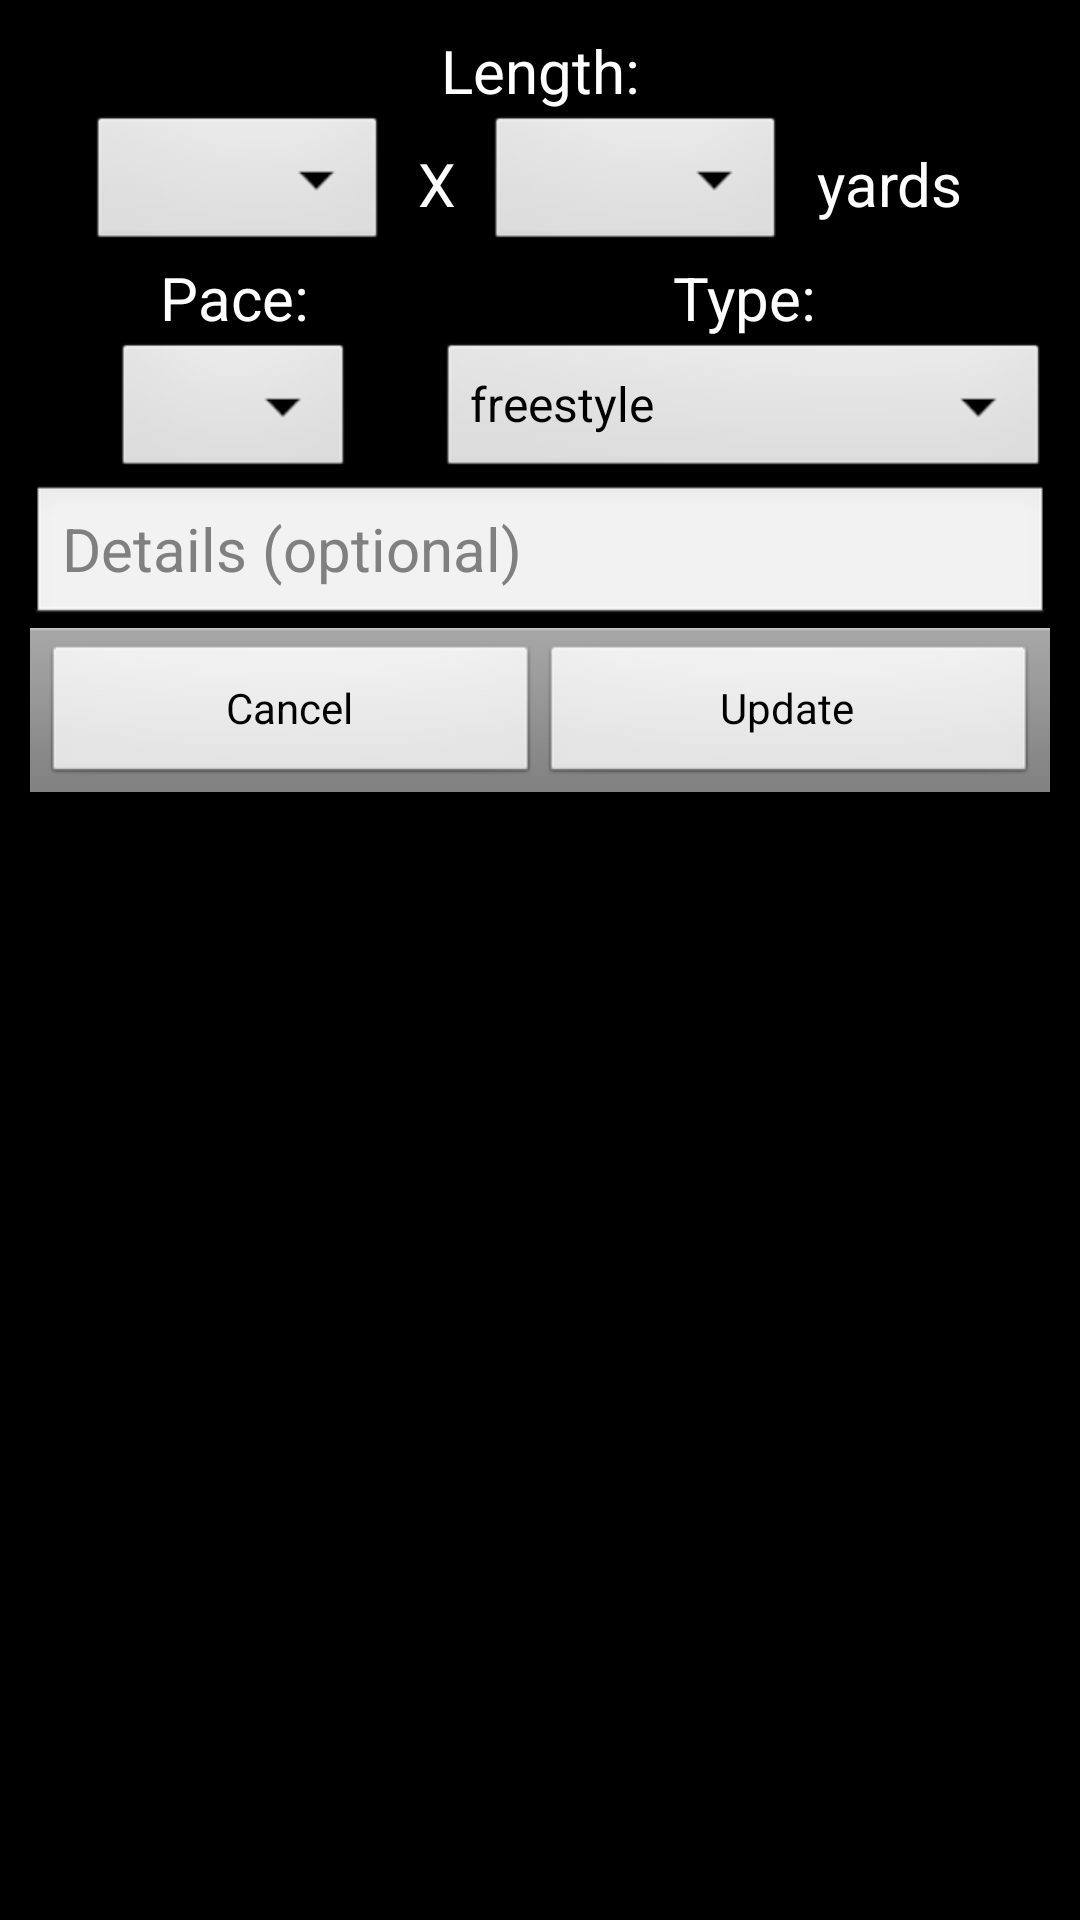

Write the Android layout XML for this screen, with the resource values it uses.
<!-- AndroidManifest.xml: application theme AppTheme -->
<!-- res/layout/dialog_new_slice.xml -->
<?xml version="1.0" encoding="utf-8"?>
<LinearLayout
    xmlns:android="http://schemas.android.com/apk/res/android"
    android:orientation="vertical"
    android:padding="10dp"
    android:layout_width="match_parent"
    android:layout_height="wrap_content">

    <TextView
        android:layout_width="match_parent"
        android:layout_height="wrap_content"
        android:textSize="20sp"
        android:gravity="center"
        android:text="@string/length"
        android:textColor="#FFFFFF"/>

    <LinearLayout
        android:layout_width="match_parent"
        android:layout_height="wrap_content"
        android:orientation="horizontal">

        <View
            android:layout_width="0dp"
            android:layout_height="match_parent"
            android:layout_weight="1"/>
        <Spinner
            android:id="@+id/reps_spinner"
            android:layout_width="100dp"
            android:prompt="@string/choose_reps"
            android:layout_height="wrap_content"/>
        <TextView
            android:layout_width="wrap_content"
            android:layout_height="match_parent"
            android:text="@string/X"
            android:textColor="#FFFFFF"
            android:padding="10dp"
            android:gravity="center"
            android:textSize="20sp"/>
        <Spinner
            android:id="@+id/length_spinner"
            android:layout_width="100dp"
            android:prompt="@string/choose_length"
            android:layout_height="wrap_content"/>
        
        <TextView
            android:id="@+id/yards_meters"
            android:layout_width="wrap_content"
            android:layout_height="match_parent"
            android:textColor="#FFFFFF"
            android:text="@string/yards"
            android:padding="10dp"
            android:gravity="center"
            android:textSize="20sp"
            />
        <View
            android:layout_width="0dp"
            android:layout_weight="1"
            android:layout_height="match_parent"/>

    </LinearLayout>

    <LinearLayout
        android:baselineAligned="false"
        android:layout_width="match_parent"
        android:layout_height="wrap_content"
        android:orientation="horizontal">

        <LinearLayout
            android:layout_width="0dp"
            android:layout_weight=".4"
            android:layout_height="match_parent"
            android:orientation="vertical">

            <TextView
                android:layout_width="match_parent"
                android:layout_height="wrap_content"
                android:text="@string/pace"
                android:textColor="#FFFFFF"
                android:textSize="20sp"
                android:gravity="center"/>

            <Spinner
                android:layout_gravity="center"
                android:layout_width="wrap_content"
                android:layout_height="match_parent"
                android:id="@+id/pace_spinner"
                android:prompt="@string/choose_pace"/>

        </LinearLayout>

        <LinearLayout
            android:layout_width="0dp"
            android:layout_height="wrap_content"
            android:layout_weight=".6"
            android:orientation="vertical">

            <TextView
                android:layout_width="match_parent"
                android:layout_height="wrap_content"
                android:text="@string/type"
                android:textSize="20sp"
                android:textColor="#FFFFFF"
                android:gravity="center"/>

            <Spinner
                android:id="@+id/type_spinner"
                android:layout_width="match_parent"
                android:entries="@array/types"
                android:prompt="@string/choose_type"
                android:layout_gravity="center"
                android:layout_height="wrap_content"/>

        </LinearLayout>

    </LinearLayout>

    <EditText
        android:id="@+id/details"
        android:layout_width="match_parent"
        android:layout_height="wrap_content"
        android:hint="@string/details"
        android:textSize="20sp"/>

    <LinearLayout
        android:layout_width="match_parent"
        android:layout_height="wrap_content"
        style="?android:attr/buttonBarStyle"
        android:orientation="horizontal">

        <Button
            style="?android:attr/buttonBarButtonStyle"
            android:id="@+id/cancel_slice"
            android:layout_width="0dp"
            android:layout_height="wrap_content"
            android:layout_weight="1"
            android:text="@string/cancel"/>
        <Button
            style="?android:attr/buttonBarButtonStyle"
            android:id="@+id/update_slice"
            android:layout_width="0dp"
            android:layout_height="wrap_content"
            android:layout_weight="1"
            android:text="@string/update"/>

    </LinearLayout>

</LinearLayout>
<!-- resources referenced by this layout -->
<resources>
  <string-array name="types">
          <item>freestyle</item>
          <item>backstroke</item>
          <item>breaststroke</item>
          <item>butterfly</item>
          <item>individual medley</item>
          <item>freestyle kick</item>
          <item>backstroke kick</item>
          <item>breaststroke kick</item>
          <item>fly kick</item>
          <item>drill</item>
          <item>choice</item>
          <item>choice kick</item>
      </string-array>
  <string name="X">X</string>
  <string name="cancel">Cancel</string>
  <string name="choose_length">Choose length of each rep</string>
  <string name="choose_pace">Choose pace for each rep</string>
  <string name="choose_reps">Choose # of reps</string>
  <string name="choose_type">Choose type of stroke</string>
  <string name="details">Details (optional)</string>
  <string name="length">Length:</string>
  <string name="pace">Pace:</string>
  <string name="type">Type:</string>
  <string name="update">Update</string>
  <string name="yards">yards</string>
  <style name="AppTheme" parent="android:Theme">
  
      </style>
</resources>
